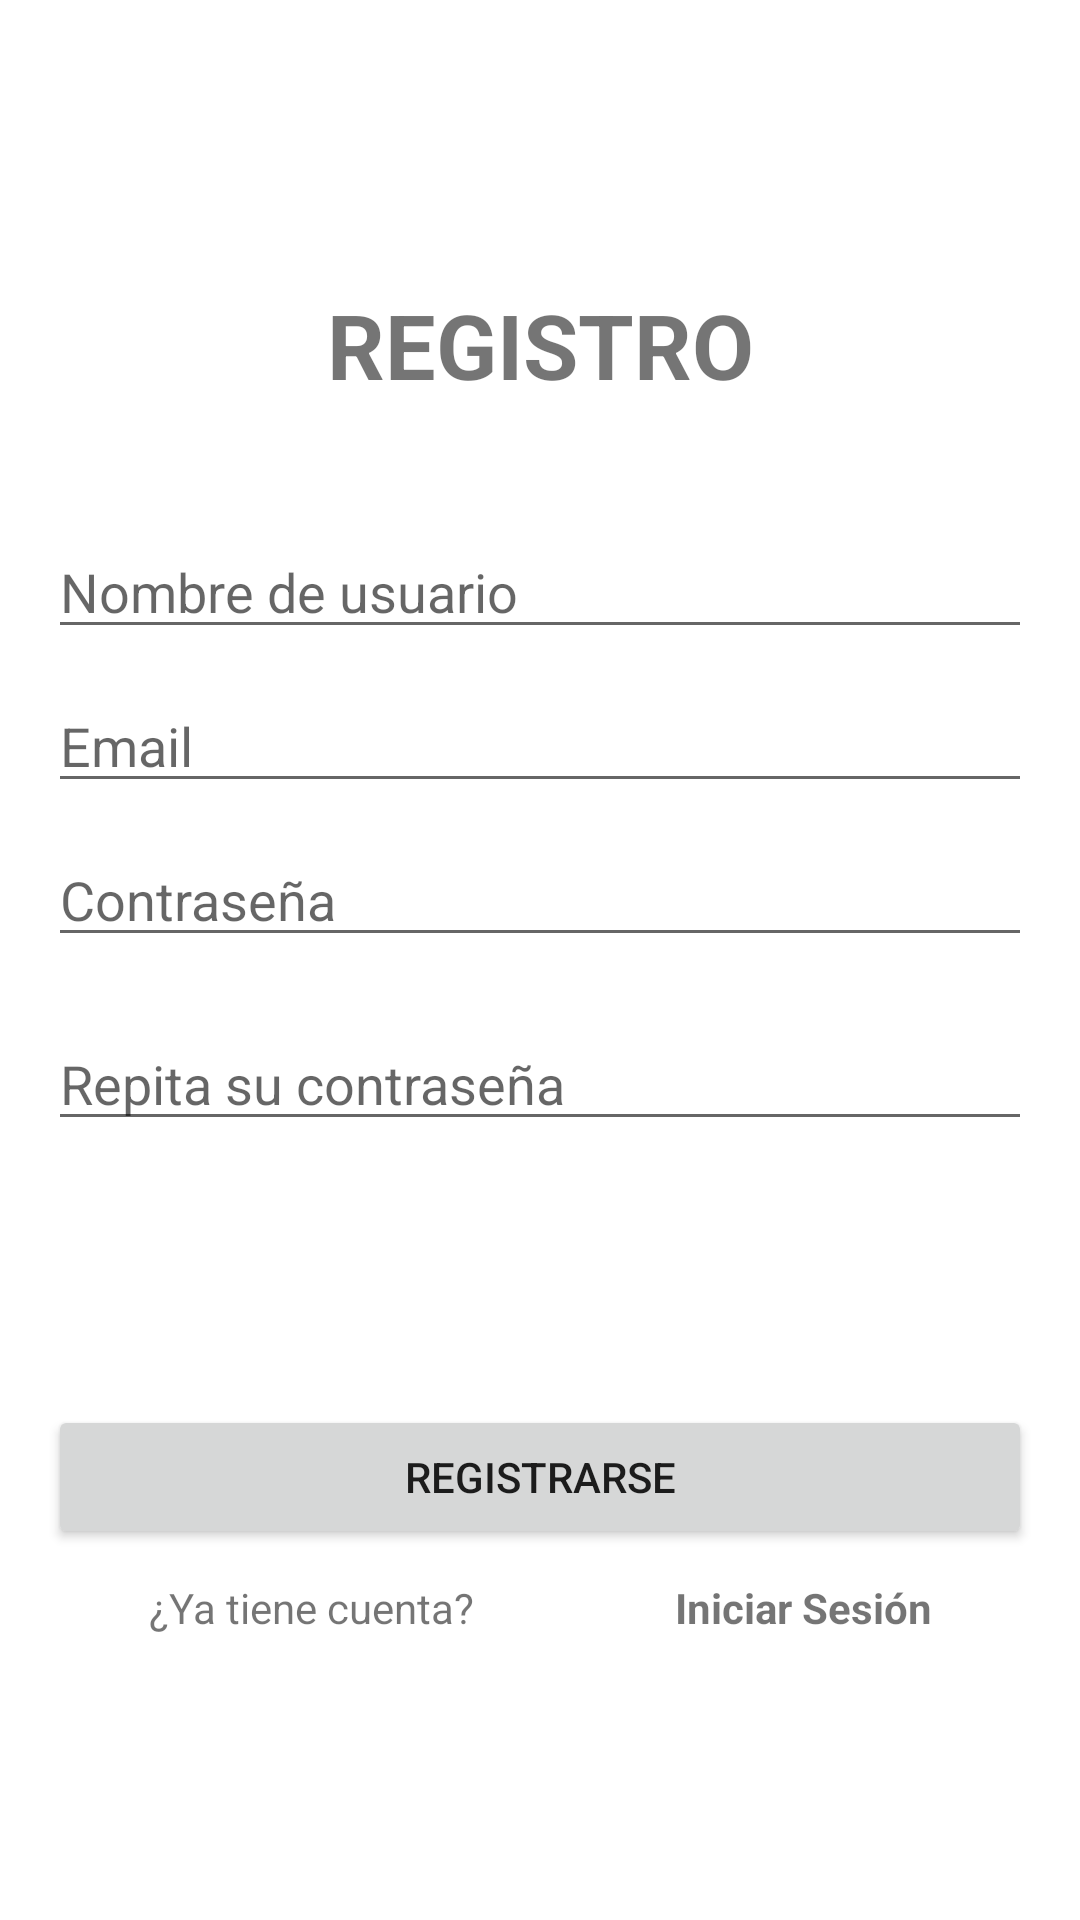

Android layout source for this screen:
<!-- AndroidManifest.xml: application theme Theme.DaLlamada -->
<!-- res/layout/activity_register.xml -->
<?xml version="1.0" encoding="utf-8"?>
<androidx.constraintlayout.widget.ConstraintLayout xmlns:android="http://schemas.android.com/apk/res/android"
    xmlns:app="http://schemas.android.com/apk/res-auto"
    xmlns:tools="http://schemas.android.com/tools"
    android:layout_width="match_parent"
    android:layout_height="match_parent"
    tools:context=".RegisterActivity">

    <LinearLayout
        android:layout_width="0dp"
        android:layout_height="wrap_content"
        android:layout_marginStart="16dp"
        android:layout_marginTop="16dp"
        android:layout_marginEnd="16dp"
        android:layout_marginBottom="16dp"
        android:orientation="vertical"
        app:layout_constraintBottom_toBottomOf="parent"
        app:layout_constraintEnd_toEndOf="parent"
        app:layout_constraintStart_toStartOf="parent"
        app:layout_constraintTop_toTopOf="parent">

        <TextView
            android:id="@+id/textView"
            android:layout_width="match_parent"
            android:layout_height="wrap_content"
            android:gravity="center"
            android:text="@string/register_title"
            android:textSize="30sp"
            android:textStyle="bold" />

        <Space
            android:layout_width="match_parent"
            android:layout_height="40dp" />

        <EditText
            android:id="@+id/editTextUsername"
            android:layout_width="match_parent"
            android:layout_height="wrap_content"
            android:ems="10"
            android:hint="@string/register_username"
            android:inputType="textPersonName" />

        <Space
            android:layout_width="match_parent"
            android:layout_height="10dp" />

        <EditText
            android:id="@+id/editTextEmailRegister"
            android:layout_width="match_parent"
            android:layout_height="wrap_content"
            android:ems="10"
            android:hint="@string/register_email"
            android:inputType="textEmailAddress" />

        <Space
            android:layout_width="match_parent"
            android:layout_height="10dp" />

        <EditText
            android:id="@+id/editTextPasswordRegister"
            android:layout_width="match_parent"
            android:layout_height="wrap_content"
            android:ems="10"
            android:hint="@string/register_password"
            android:inputType="textPassword" />

        <Space
            android:layout_width="match_parent"
            android:layout_height="20dp" />

        <EditText
            android:id="@+id/editTextConfirmPasswordRegister"
            android:layout_width="match_parent"
            android:layout_height="wrap_content"
            android:ems="10"
            android:hint="@string/register_repeat_password"
            android:inputType="textPassword" />

        <Space
            android:layout_width="match_parent"
            android:layout_height="40dp" />

        <ProgressBar
            android:id="@+id/progressBarRegister"
            style="?android:attr/progressBarStyle"
            android:layout_width="match_parent"
            android:layout_height="wrap_content"
            android:visibility="invisible" />

        <Button
            android:id="@+id/btn_register"
            android:layout_width="match_parent"
            android:layout_height="wrap_content"
            android:layout_weight="1"
            android:text="@string/register_button" />

        <Space
            android:layout_width="match_parent"
            android:layout_height="10dp" />

        <LinearLayout
            android:layout_width="match_parent"
            android:layout_height="match_parent"
            android:orientation="horizontal">

            <TextView
                android:id="@+id/textView3"
                android:layout_width="wrap_content"
                android:layout_height="wrap_content"
                android:layout_weight="1"
                android:text="@string/register_accountAlready"
                android:textAlignment="center" />

            <TextView
                android:id="@+id/textViewSignIn"
                android:layout_width="wrap_content"
                android:layout_height="wrap_content"
                android:layout_weight="1"
                android:clickable="true"
                android:text="@string/register_signIn"
                android:textAlignment="center"
                android:textStyle="bold" />

        </LinearLayout>

    </LinearLayout>

</androidx.constraintlayout.widget.ConstraintLayout>
<!-- resources referenced by this layout -->
<resources>
  <string name="register_accountAlready">¿Ya tiene cuenta?</string>
  <string name="register_button">REGISTRARSE</string>
  <string name="register_email">Email</string>
  <string name="register_password">Contraseña</string>
  <string name="register_repeat_password">Repita su contraseña</string>
  <string name="register_signIn">Iniciar Sesión</string>
  <string name="register_title">REGISTRO</string>
  <string name="register_username">Nombre de usuario</string>
  <style name="Theme.DaLlamada" parent="Theme.MaterialComponents.DayNight.NoActionBar">
          
          <item name="colorPrimary">@color/teal_700</item>
          <item name="colorPrimaryVariant">@color/teal_700</item>
          <item name="colorOnPrimary">@color/white</item>
          
          <item name="colorSecondary">@color/purple_700</item>
          <item name="colorSecondaryVariant">@color/purple_700</item>
          <item name="colorOnSecondary">@color/black</item>
          
          <item name="android:statusBarColor" tools:targetApi="l">?attr/colorPrimaryVariant</item>
          
      </style>
  <color name="teal_700">#FF018786</color>
  <color name="white">#FFFFFFFF</color>
  <color name="purple_700">#FF3700B3</color>
  <color name="black">#FF000000</color>
</resources>
